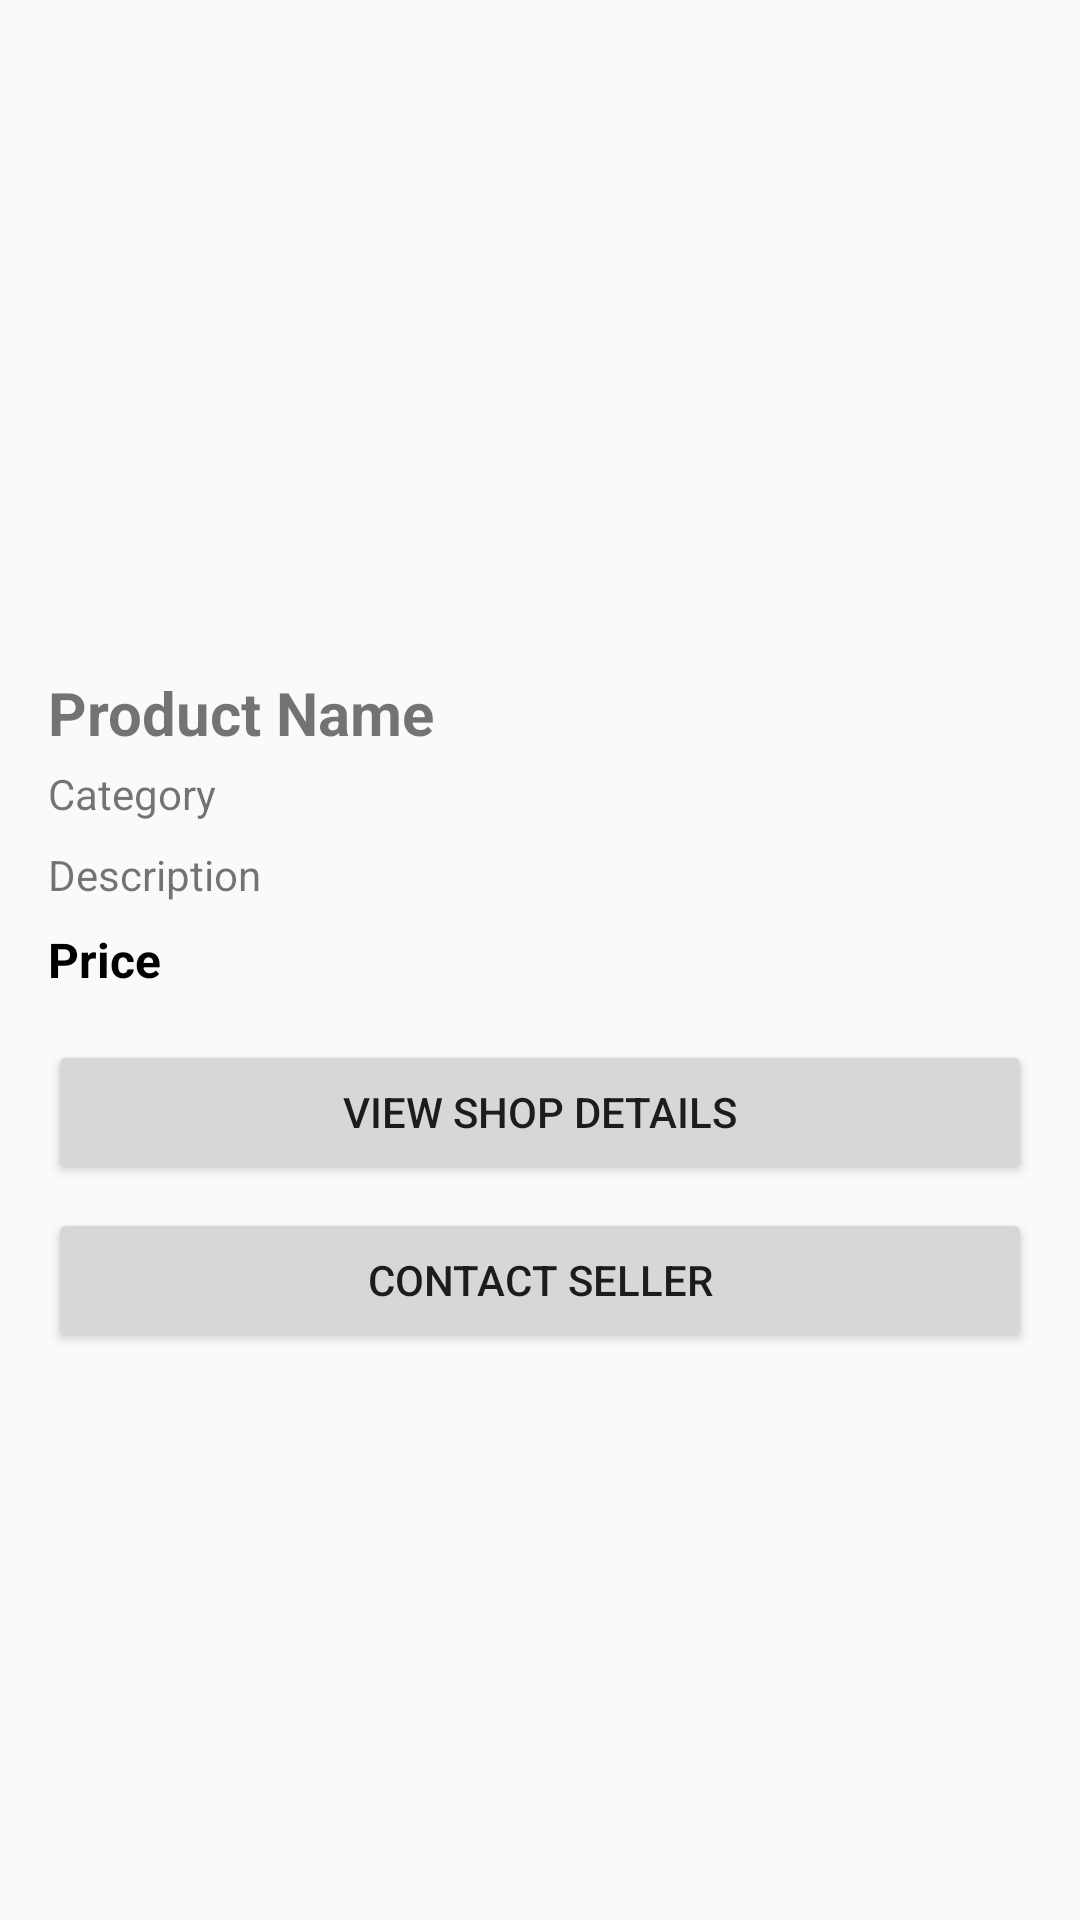

Android layout source for this screen:
<!-- AndroidManifest.xml: application theme Theme.AppCompat.DayNight -->
<!-- res/layout/activity_product_details.xml -->
<?xml version="1.0" encoding="utf-8"?>
<ScrollView xmlns:android="http://schemas.android.com/apk/res/android"
    android:layout_width="match_parent"
    android:layout_height="match_parent"
    android:padding="16dp">

    <LinearLayout
        android:layout_width="match_parent"
        android:layout_height="wrap_content"
        android:orientation="vertical">

        <ImageView
            android:id="@+id/productImage"
            android:layout_width="match_parent"
            android:layout_height="200dp"
            android:scaleType="centerCrop" />

        <TextView
            android:id="@+id/productName"
            android:layout_width="match_parent"
            android:layout_height="wrap_content"
            android:text="Product Name"
            android:textSize="20sp"
            android:paddingTop="8dp"
            android:textStyle="bold" />

        <TextView
            android:id="@+id/productCategory"
            android:layout_width="match_parent"
            android:layout_height="wrap_content"
            android:text="Category"
            android:paddingTop="4dp" />

        <TextView
            android:id="@+id/productDescription"
            android:layout_width="match_parent"
            android:layout_height="wrap_content"
            android:text="Description"
            android:paddingTop="8dp" />

        <TextView
            android:id="@+id/productPrice"
            android:layout_width="match_parent"
            android:layout_height="wrap_content"
            android:text="Price"
            android:paddingTop="8dp"
            android:textColor="@color/black"
            android:textSize="16sp"
            android:textStyle="bold" />

        <Button
            android:id="@+id/btnViewShop"
            android:layout_width="match_parent"
            android:layout_height="wrap_content"
            android:layout_marginTop="16dp"
            android:text="View Shop Details" />

        <Button
            android:id="@+id/btnContactSeller"
            android:layout_width="match_parent"
            android:layout_height="wrap_content"
            android:layout_marginTop="8dp"
            android:text="Contact Seller" />
    </LinearLayout>
</ScrollView>
<!-- resources referenced by this layout -->
<resources>

  <!-- not gathered from this repository: default colours our renderer supplied (Android Studio template values) -->
  <color name="black">#FF000000</color>
</resources>
